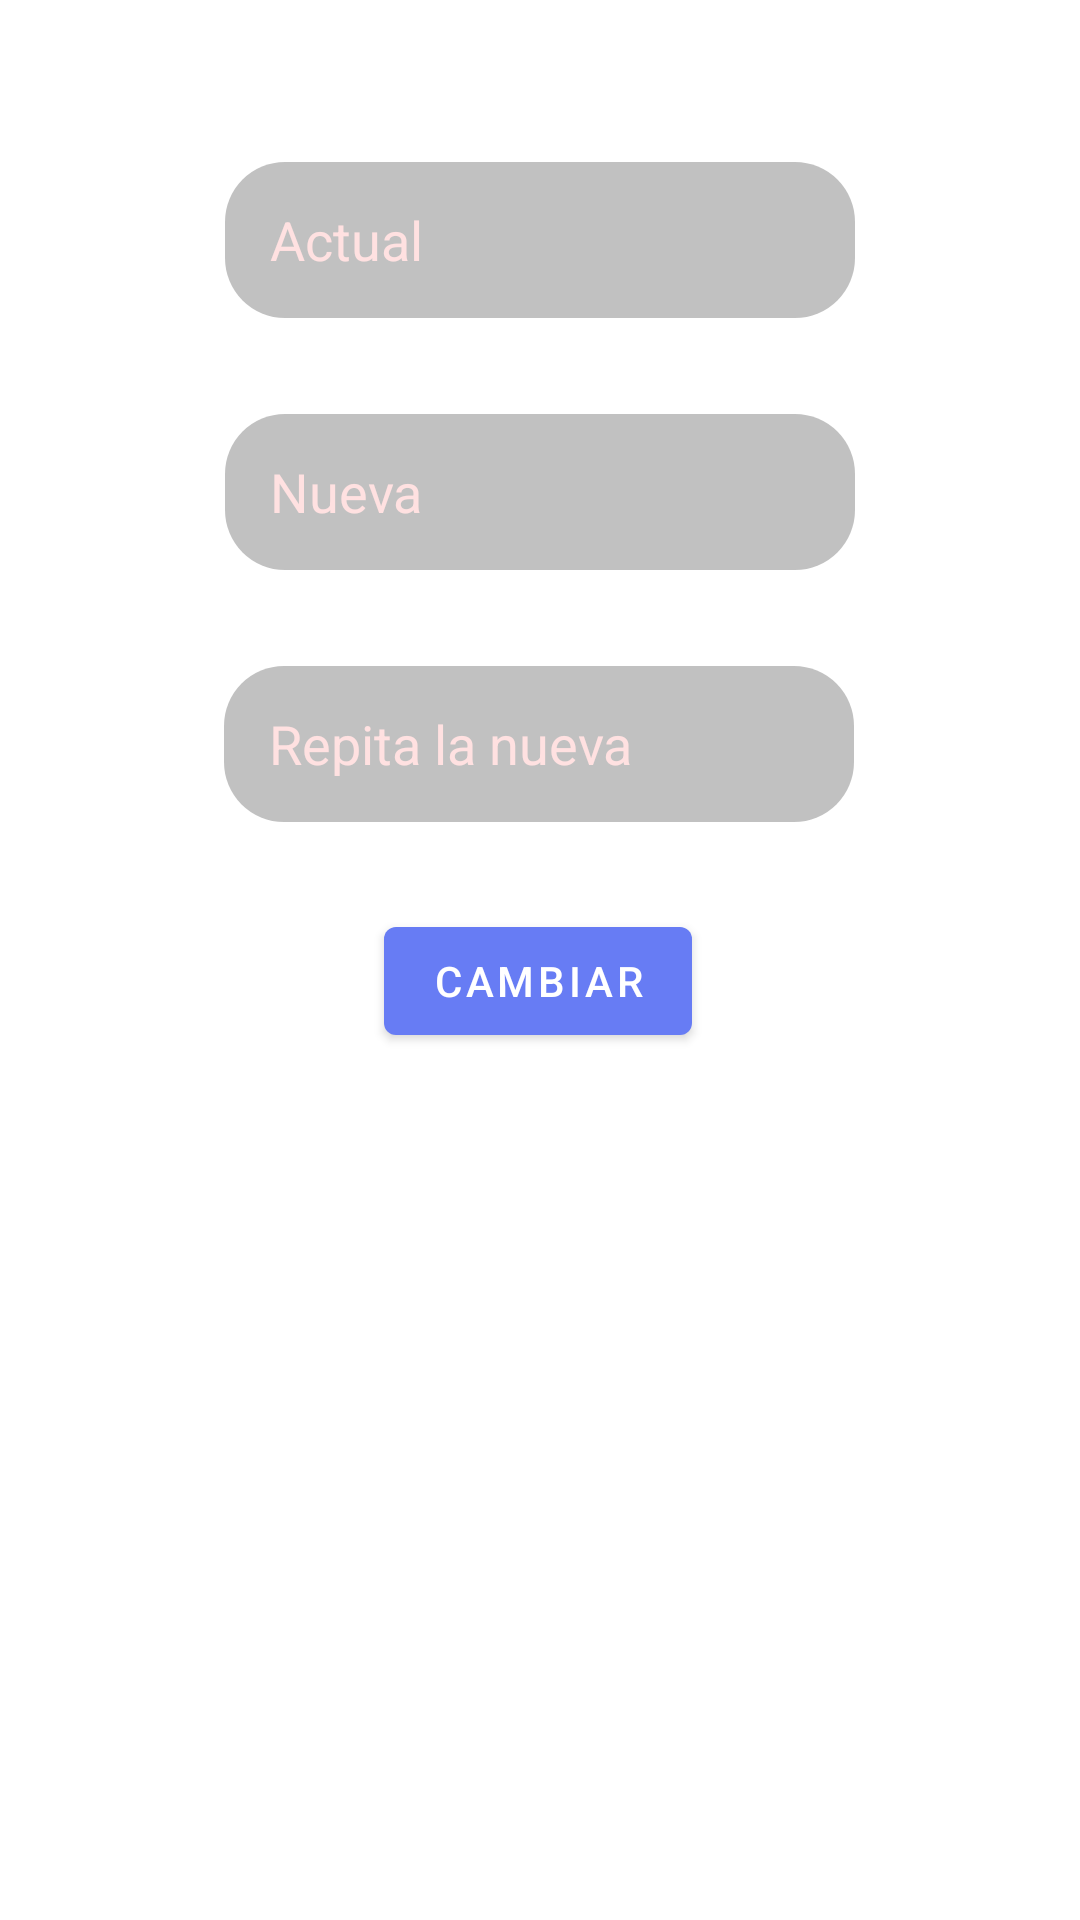

Layout XML and referenced resources for this Android screen:
<!-- AndroidManifest.xml: application theme Theme.InmobiliariaLab3 -->
<!-- res/layout/fragment_cambiar_contrasenia.xml -->
<?xml version="1.0" encoding="utf-8"?>
<androidx.constraintlayout.widget.ConstraintLayout xmlns:android="http://schemas.android.com/apk/res/android"
    xmlns:app="http://schemas.android.com/apk/res-auto"
    xmlns:tools="http://schemas.android.com/tools"
    android:layout_width="match_parent"
    android:layout_height="match_parent"
    tools:context=".ui.perfil.CambiarContraseniaFragment">

    <TextView
        android:id="@+id/tvContraseniaMensaje"
        android:layout_width="wrap_content"
        android:layout_height="wrap_content"
        android:background="#FF0000"
        android:text=""
        android:textColor="#FFFFFF"
        android:textSize="20sp"
        android:textStyle="normal"
        app:layout_constraintEnd_toEndOf="parent"
        app:layout_constraintStart_toStartOf="parent"
        app:layout_constraintTop_toTopOf="parent" />

    <EditText
        android:id="@+id/etContraseniaActual"
        android:layout_width="wrap_content"
        android:layout_height="52dp"
        android:layout_marginTop="27dp"
        android:background="@drawable/bg_text"
        android:backgroundTint="#3E000000"
        android:ems="10"
        android:hint="Actual"
        android:inputType="textPassword"
        android:paddingHorizontal="15dp"
        android:paddingVertical="5dp"
        android:textColor="#FFFFFF"
        android:textColorHint="#FFE1E1"
        app:layout_constraintEnd_toEndOf="parent"
        app:layout_constraintStart_toStartOf="parent"
        app:layout_constraintTop_toBottomOf="@+id/tvContraseniaMensaje" />

    <EditText
        android:id="@+id/etContraseniaNueva"
        android:layout_width="wrap_content"
        android:layout_height="52dp"
        android:layout_marginTop="32dp"
        android:background="@drawable/bg_text"
        android:backgroundTint="#3E000000"
        android:ems="10"
        android:hint="Nueva"
        android:inputType="textPassword"
        android:paddingHorizontal="15dp"
        android:paddingVertical="5dp"
        android:textColor="#FFFFFF"
        android:textColorHint="#FFE1E1"
        app:layout_constraintEnd_toEndOf="parent"
        app:layout_constraintStart_toStartOf="parent"
        app:layout_constraintTop_toBottomOf="@+id/etContraseniaActual" />

    <EditText
        android:id="@+id/etContraseniaConfirmada"
        android:layout_width="wrap_content"
        android:layout_height="52dp"
        android:layout_marginTop="32dp"
        android:background="@drawable/bg_text"
        android:backgroundTint="#3E000000"
        android:ems="10"
        android:hint="Repita la nueva"
        android:inputType="textPassword"
        android:paddingHorizontal="15dp"
        android:paddingVertical="5dp"
        android:textColor="#FFFFFF"
        android:textColorHint="#FFE1E1"
        app:layout_constraintEnd_toEndOf="parent"
        app:layout_constraintHorizontal_bias="0.497"
        app:layout_constraintStart_toStartOf="parent"
        app:layout_constraintTop_toBottomOf="@+id/etContraseniaNueva" />

    <Button
        android:id="@+id/btCambiarContrasenia"
        android:layout_width="wrap_content"
        android:layout_height="wrap_content"
        android:text="Cambiar"
        app:layout_constraintBottom_toBottomOf="parent"
        app:layout_constraintEnd_toEndOf="parent"
        app:layout_constraintHorizontal_bias="0.498"
        app:layout_constraintStart_toStartOf="parent"
        app:layout_constraintTop_toBottomOf="@+id/etContraseniaConfirmada"
        app:layout_constraintVertical_bias="0.091" />
</androidx.constraintlayout.widget.ConstraintLayout>
<!-- resources referenced by this layout -->
<resources>
  <!-- drawable bg_text (drawable) -->
  <?xml version="1.0" encoding="utf-8"?>
  <shape xmlns:android="http://schemas.android.com/apk/res/android">
      <corners android:radius="20dp"/>
      <gradient
          android:angle="45"
          android:startColor="#8DAEBD"
          android:endColor="#9ADBD1"/>
  </shape>
  <style name="Theme.InmobiliariaLab3" parent="Theme.MaterialComponents.DayNight.DarkActionBar">
          
          <item name="colorPrimary">@color/purple_500</item>
          <item name="colorPrimaryVariant">@color/purple_700</item>
          <item name="colorOnPrimary">@color/white</item>
          
          <item name="colorSecondary">@color/teal_200</item>
          <item name="colorSecondaryVariant">@color/teal_700</item>
          <item name="colorOnSecondary">@color/black</item>
          
          <item name="android:statusBarColor">?attr/colorPrimaryVariant</item>
          
      </style>
  <color name="purple_500">#677CF4</color>
  <color name="purple_700">#096960</color>
  <color name="white">#FFFFFFFF</color>
  <color name="teal_200">#FF03DAC5</color>
  <color name="teal_700">#4CAF50</color>
  <color name="black">#FF000000</color>
</resources>
